Labelled photos from "Machine_Learning", an image-classification folder in imurbi/Machine_Learning. The possible labels are: helipad, no helipad.

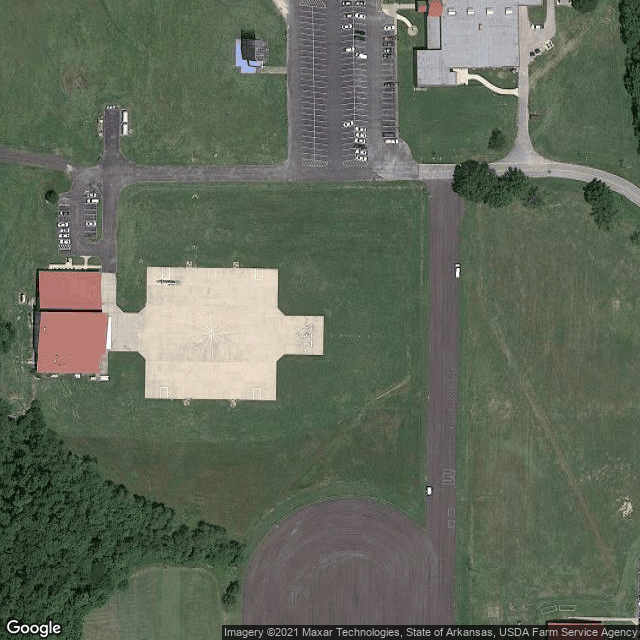
Label: helipad

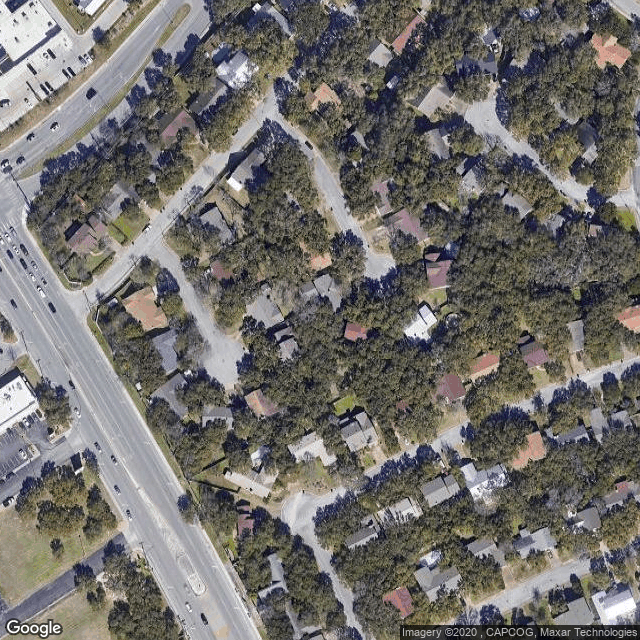
Label: no helipad

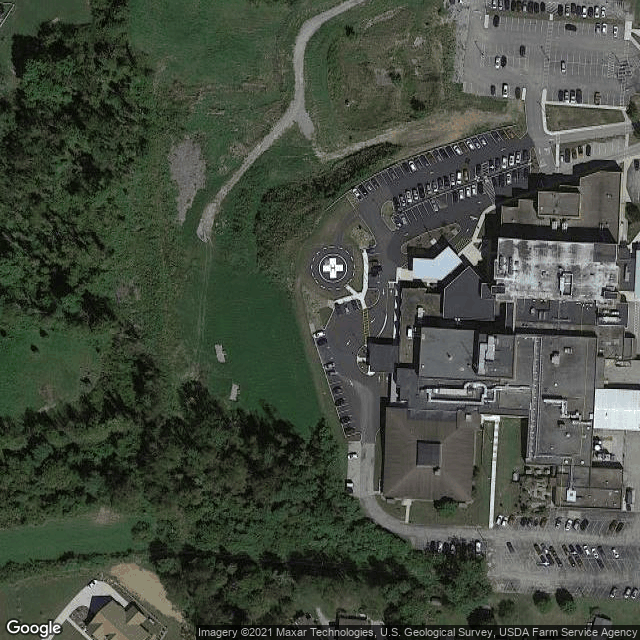
Label: helipad

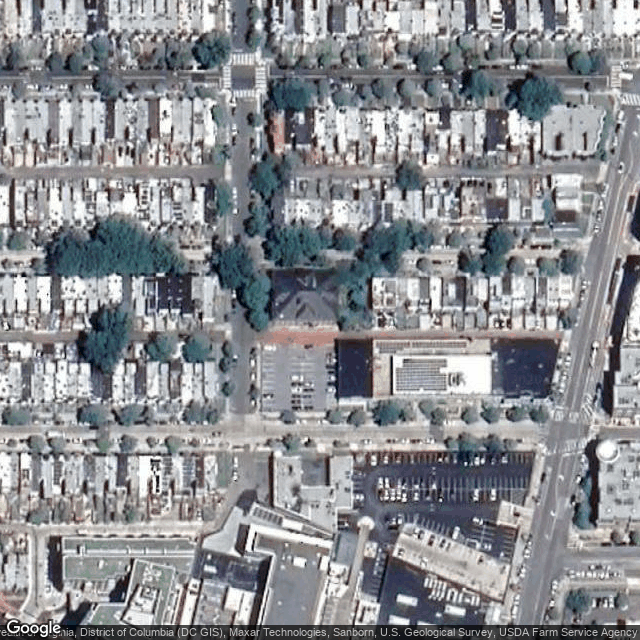
Label: no helipad

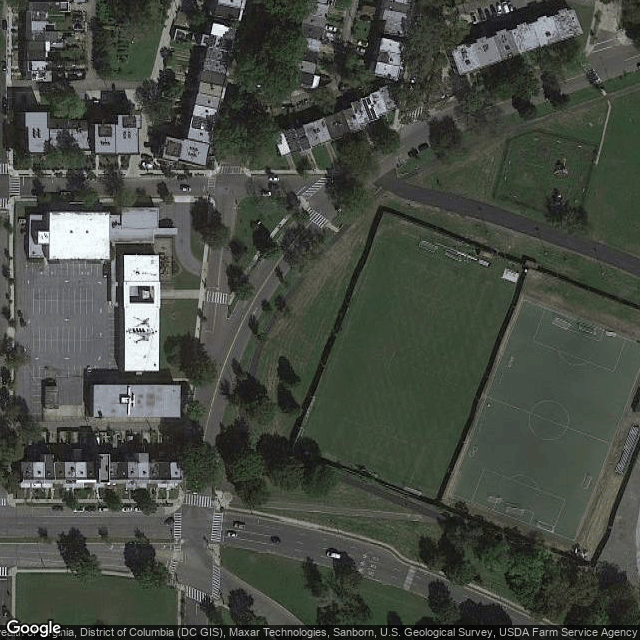
Label: no helipad

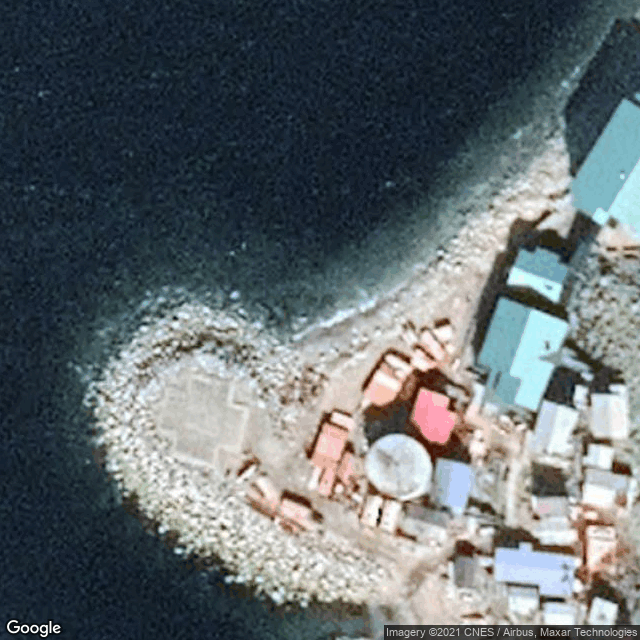
Label: helipad
